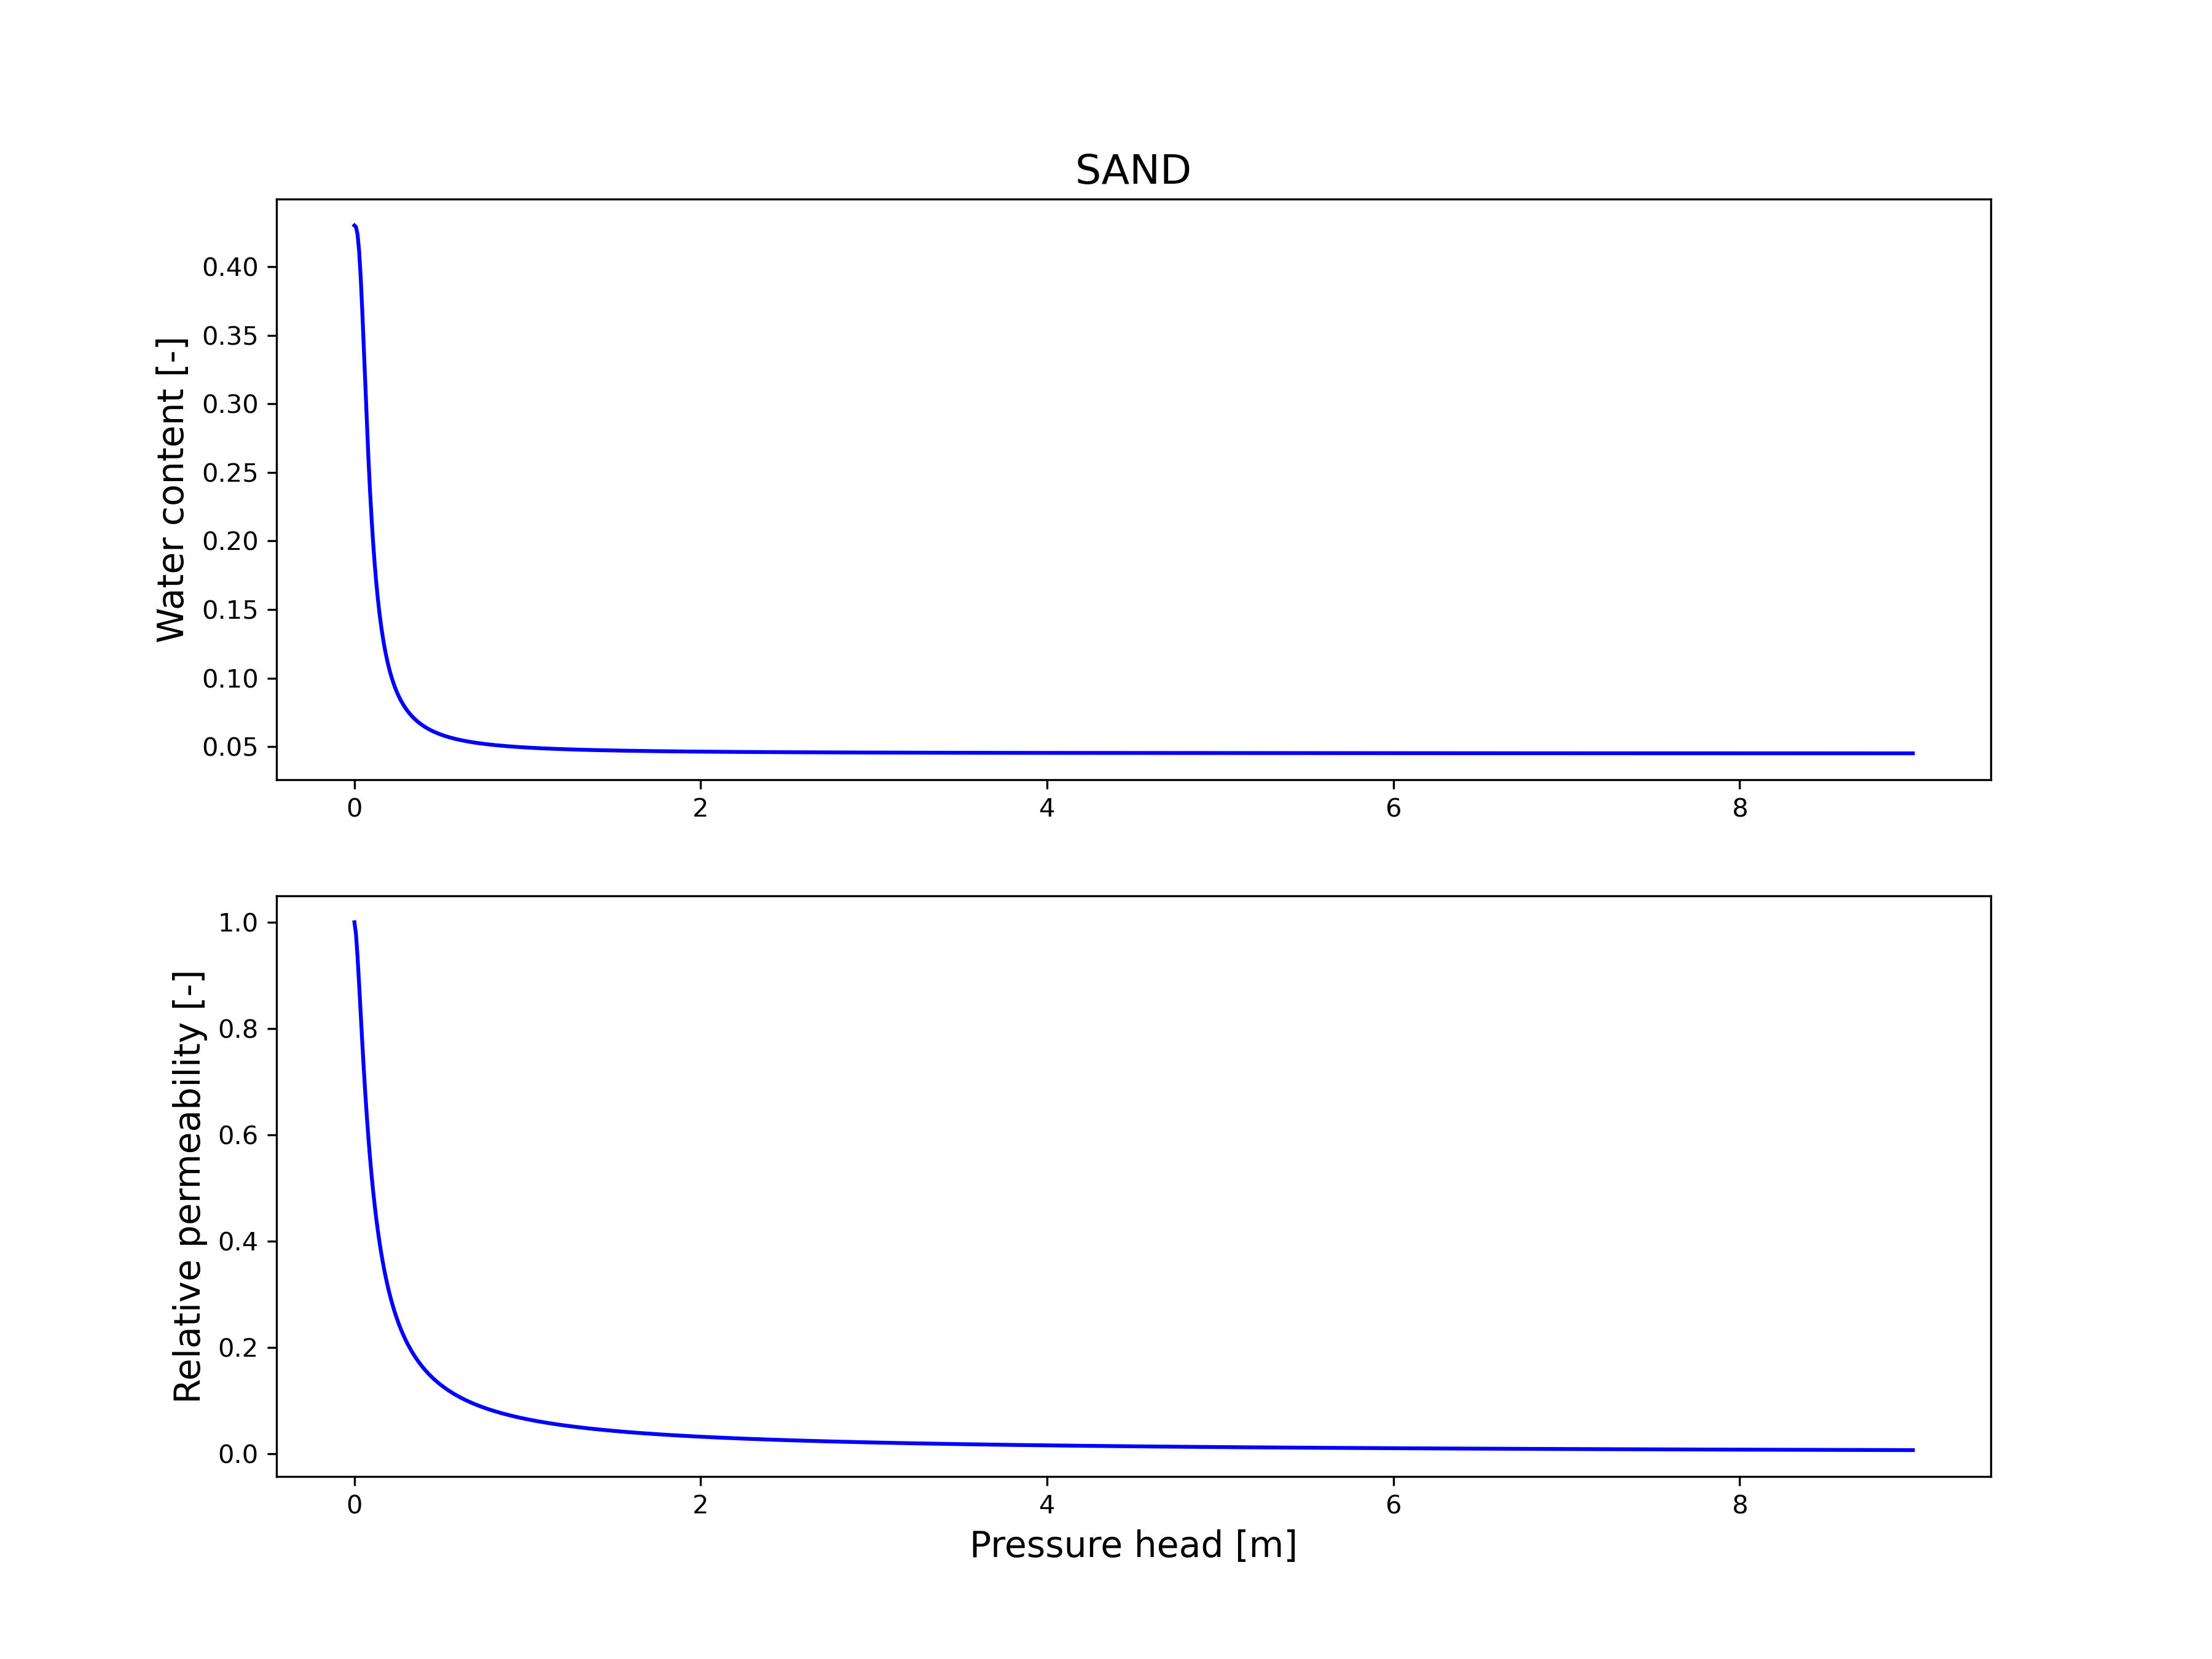

Values plotted in this chart, from the file beside it:
h[m], water_content[-], rel_perm[-]
0.000000, 0.43, 1
0.009009, 0.429, 0.9778
0.01802, 0.4235, 0.9353
0.02703, 0.4116, 0.8838
0.03604, 0.3929, 0.8293
0.04505, 0.3686, 0.7755
0.05405, 0.3411, 0.7243
0.06306, 0.3126, 0.6767
0.07207, 0.285, 0.6329
0.08108, 0.2595, 0.5931
0.09009, 0.2365, 0.5569
0.0991, 0.2162, 0.524
0.1081, 0.1985, 0.4942
0.1171, 0.1831, 0.4672
0.1261, 0.1697, 0.4426
0.1351, 0.158, 0.4202
0.1441, 0.1479, 0.3997
0.1532, 0.139, 0.381
0.1622, 0.1312, 0.3638
0.1712, 0.1243, 0.3479
0.1802, 0.1182, 0.3333
0.1892, 0.1128, 0.3198
0.1982, 0.108, 0.3072
0.2072, 0.1037, 0.2956
0.2162, 0.09987, 0.2848
0.2252, 0.09638, 0.2746
0.2342, 0.09322, 0.2652
0.2432, 0.09036, 0.2563
0.2523, 0.08775, 0.248
0.2613, 0.08538, 0.2402
0.2703, 0.0832, 0.2328
0.2793, 0.0812, 0.2259
0.2883, 0.07936, 0.2194
0.2973, 0.07766, 0.2132
0.3063, 0.07609, 0.2073
0.3153, 0.07464, 0.2017
0.3243, 0.07329, 0.1964
0.3333, 0.07204, 0.1914
0.3423, 0.07087, 0.1866
0.3514, 0.06978, 0.1821
0.3604, 0.06876, 0.1777
0.3694, 0.0678, 0.1736
0.3784, 0.06691, 0.1696
0.3874, 0.06607, 0.1658
0.3964, 0.06528, 0.1622
0.4054, 0.06453, 0.1587
0.4144, 0.06383, 0.1554
0.4234, 0.06317, 0.1522
0.4324, 0.06254, 0.1491
0.4414, 0.06195, 0.1462
0.4505, 0.06139, 0.1433
0.4595, 0.06085, 0.1406
0.4685, 0.06035, 0.1379
0.4775, 0.05987, 0.1354
0.4865, 0.05941, 0.1329
0.4955, 0.05897, 0.1306
0.5045, 0.05856, 0.1283
0.5135, 0.05816, 0.1261
0.5225, 0.05779, 0.1239
0.5315, 0.05743, 0.1219
... 940 more rows
